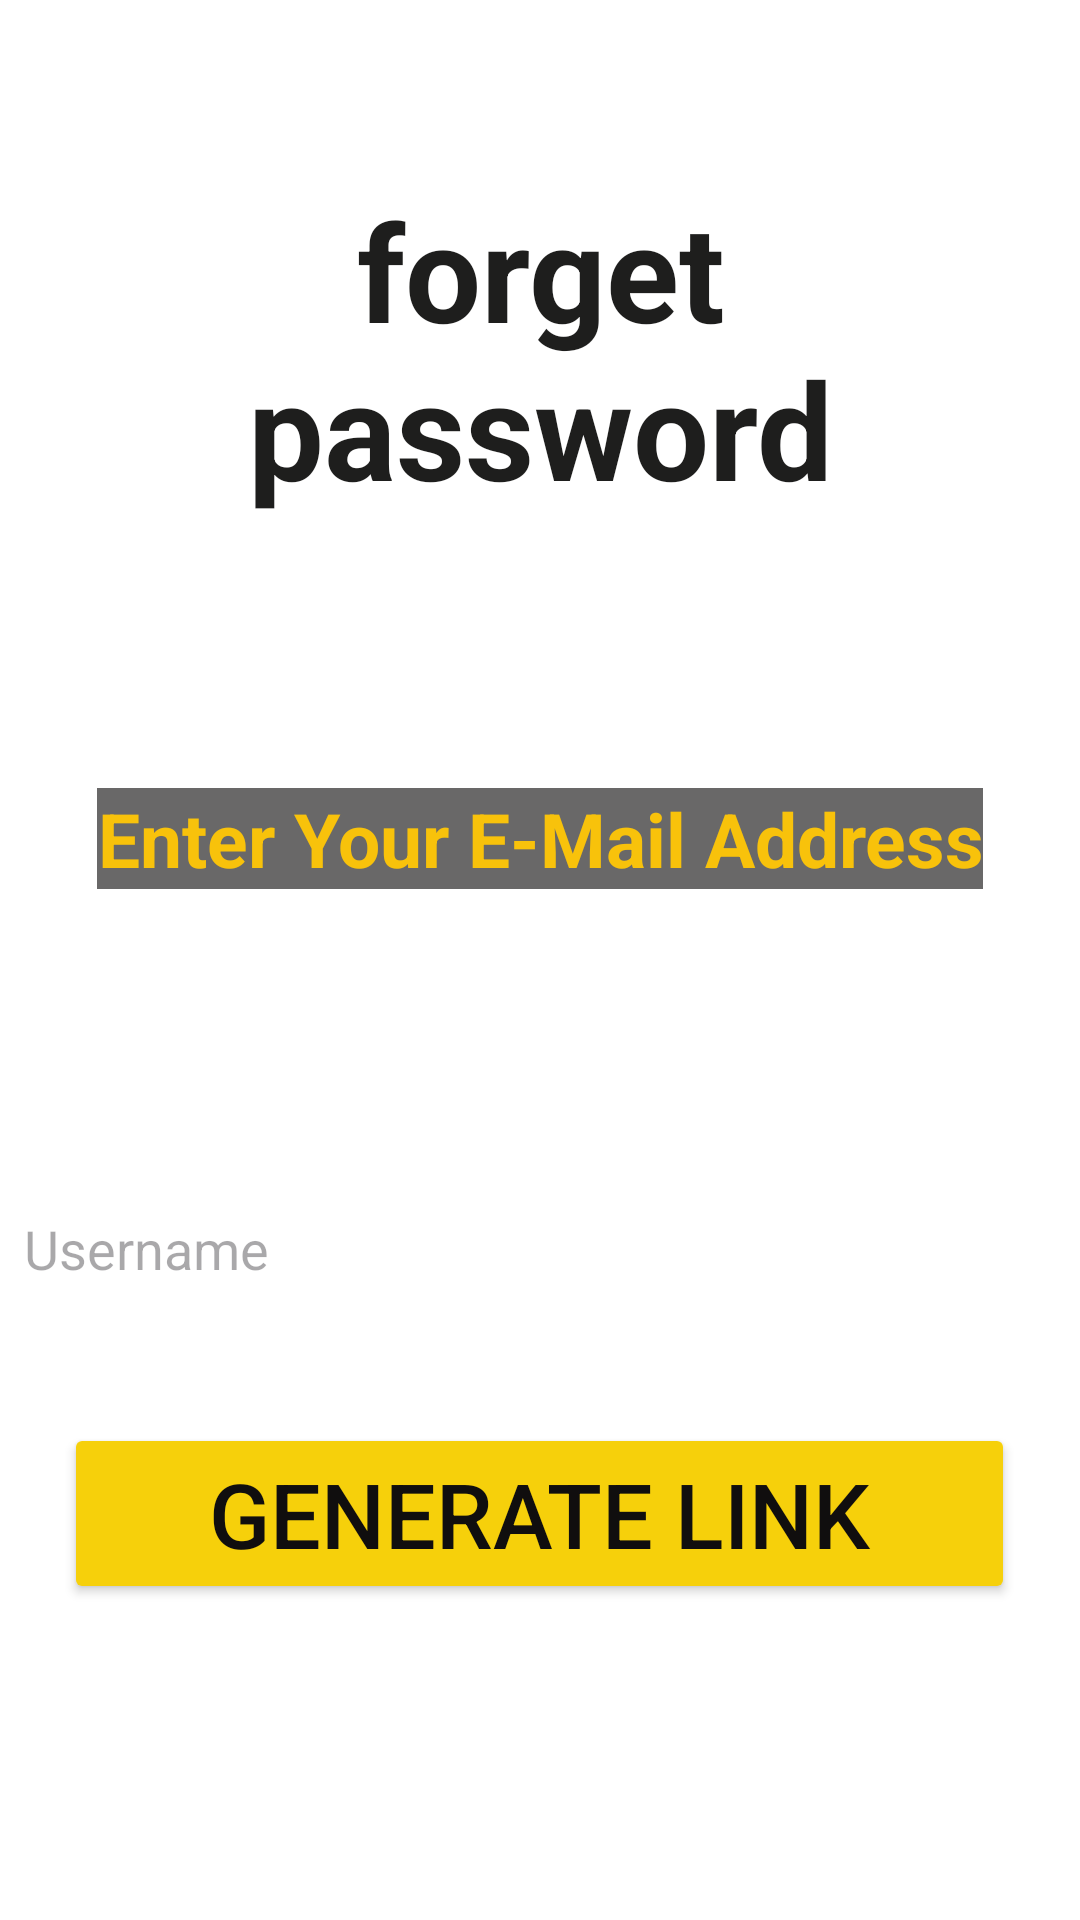

Layout XML and referenced resources for this Android screen:
<!-- AndroidManifest.xml: application theme Theme.Eventhub -->
<!-- res/layout/content_forgetpass.xml -->
<?xml version="1.0" encoding="utf-8"?>
<LinearLayout xmlns:android="http://schemas.android.com/apk/res/android"
    xmlns:app="http://schemas.android.com/apk/res-auto"
    xmlns:tools="http://schemas.android.com/tools"
    android:id="@+id/main"
    android:layout_width="match_parent"
    android:layout_height="match_parent"
    android:background="@color/white"
    android:orientation="vertical"
    tools:context=".forgetpass">


    <TextView
        android:id="@+id/textviewa"
        android:layout_width="274dp"
        android:layout_height="wrap_content"
        android:layout_gravity="center"
        android:layout_marginTop="60dp"
        android:layout_marginBottom="50dp"

        android:gravity="center"
        android:text="forget password"
        android:textColor="#1E1E1D"
        android:textSize="45sp"
        android:textStyle="bold" />

    <TextView

        android:layout_width="wrap_content"
        android:layout_height="wrap_content"
        android:layout_marginTop="40dp"
        android:layout_marginBottom="50dp"
        android:background="#A1121111"
        android:gravity="center"
        android:text="Enter Your E-Mail Address"
        android:textColor="#F8C20B"
        android:textSize="25sp"
        android:layout_gravity="center"
        android:textStyle="bold" />




    <EditText
        android:id="@+id/username"
        android:layout_width="match_parent"
        android:layout_height="60dp"
        android:layout_marginTop="40dp"
        android:background="@drawable/container"
        android:drawableLeft="@drawable/baseline_person_24"
        android:drawablePadding="8dp"
        android:hint="Username"
        android:padding="8dp"
        android:textColor="@color/black"
        android:textColorHighlight="@color/cardview_dark_background" />




    <Button
        android:id="@+id/btn"
        android:layout_width="317dp"
        android:layout_height="wrap_content"
        android:layout_gravity="center_horizontal"
        android:layout_marginHorizontal="50dp"
        android:layout_marginTop="28dp"
        android:backgroundTint="#F6D00B"
        android:text="GENERATE LINK"
        android:textColor="#100E0E"
        android:textSize="30sp" />


</LinearLayout>
<!-- resources referenced by this layout -->
<resources>
  <color name="black">#FF000000</color>
  <color name="white">#FFFFFFFF</color>
  <style name="Theme.Eventhub" parent="Base.Theme.Eventhub" />
  <style name="Base.Theme.Eventhub" parent="Theme.Material3.DayNight.NoActionBar">
          
          
      </style>
</resources>
